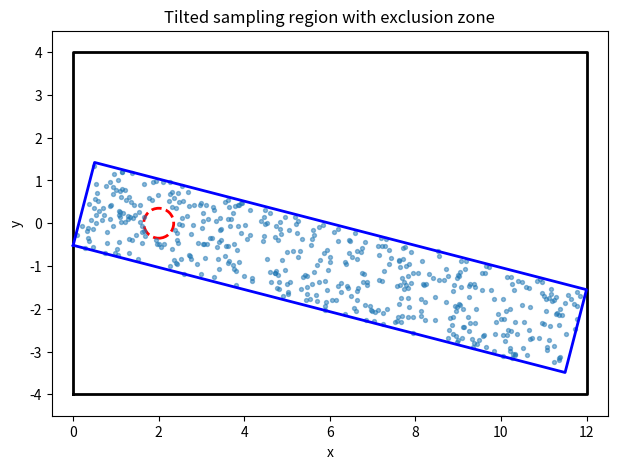

Generate this figure with matplotlib:
import numpy as np
import matplotlib.pyplot as plt

# ----------------------------
# Geometry helpers
# ----------------------------
def rotmat(theta_deg):
    """2D rotation matrix for angle in degrees."""
    th = np.deg2rad(theta_deg)
    c, s = np.cos(th), np.sin(th)
    return np.array([[c, -s],
                     [s,  c]])

def rectangle_vertices(center, theta_deg, s, a, h):
    """
    Rotated rectangle in the lab frame.

    Local (flow-aligned) coordinates:
        u in [-s, a]
        v in [-h, h]

    center : (x0, y0) is the local origin u=v=0 (e.g. obstacle center)
    """
    x0, y0 = center
    R = rotmat(theta_deg)

    # Local corners in counterclockwise order
    corners_local = np.array([
        [-s, -h],
        [ a, -h],
        [ a,  h],
        [-s,  h],
    ])

    corners_global = corners_local @ R.T + np.array([x0, y0])
    return corners_global

def solve_s_for_left_touch(x_obj, x_left_wall, theta_deg, h):
    """
    Choose s so the rotated rectangle touches the left wall at x = x_left_wall.

    For theta < 0 (downward tilt), the leftmost x occurs at u = -s and v = -h.
    This formula works for any theta sign using abs(sin(theta)).
    """
    th = np.deg2rad(theta_deg)
    c = np.cos(th)
    sh = np.abs(np.sin(th))

    s = (x_obj - x_left_wall - h * sh) / c
    return s

def solve_a_for_right_limit(x_obj, x_right_limit, theta_deg, h):
    """
    Choose a so the rotated rectangle stays inside the right boundary x = x_right_limit.
    """
    th = np.deg2rad(theta_deg)
    c = np.cos(th)
    sh = np.abs(np.sin(th))

    a = (x_right_limit - x_obj - h * sh) / c
    return a

def inside_sampling_region(x, y, center, theta_deg, s, a, h,
                           excl_center, excl_radius):
    """
    Boolean mask for points inside the rotated rectangle and outside the circular exclusion zone.
    """
    x0, y0 = center
    cx, cy = excl_center

    th = np.deg2rad(theta_deg)
    c, sn = np.cos(th), np.sin(th)

    # Global -> local (flow-aligned) coordinates
    dx = x - x0
    dy = y - y0
    u =  dx * c + dy * sn
    v = -dx * sn + dy * c

    in_rect = (-s <= u) & (u <= a) & (-h <= v) & (v <= h)
    in_excl = (x - cx) ** 2 + (y - cy) ** 2 <= excl_radius ** 2

    return in_rect & (~in_excl)

def sample_points(n, xlim, ylim, center, theta_deg, s, a, h,
                  excl_center, excl_radius, seed=0):
    """
    Rejection sampling inside the region.
    """
    rng = np.random.default_rng(seed)
    pts = []

    # Bounding box rejection sampling
    while len(pts) < n:
        xs = rng.uniform(xlim[0], xlim[1], size=5 * n)
        ys = rng.uniform(ylim[0], ylim[1], size=5 * n)
        mask = inside_sampling_region(xs, ys, center, theta_deg, s, a, h,
                                      excl_center, excl_radius)
        new_pts = np.column_stack([xs[mask], ys[mask]])
        pts.extend(new_pts.tolist())

    return np.array(pts[:n])

# ----------------------------
# Example setup
# ----------------------------
theta_deg = -14.5

# CFD domain limits
x_left_wall  = 0.0
x_right_wall = 12.0
y_bottom     = -4.0
y_top        = 4.0

# Obstacle / exclusion center
obj_center = (2.0, 0.0)

# Exclusion radius around the body
# Replace this with your body half-diagonal + safety margin if needed
excl_radius = 0.35

# Choose h first, then compute s so the left boundary touches the wall
h = 1.0
s = solve_s_for_left_touch(x_obj=obj_center[0],
                           x_left_wall=x_left_wall,
                           theta_deg=theta_deg,
                           h=h)

# Choose a so the right side remains inside the CFD domain
a = solve_a_for_right_limit(x_obj=obj_center[0],
                            x_right_limit=x_right_wall,
                            theta_deg=theta_deg,
                            h=h)

if s <= 0:
    raise ValueError(f"Infeasible geometry: s = {s:.4f}. Reduce h or move the obstacle rightward.")
if a <= 0:
    raise ValueError(f"Infeasible geometry: a = {a:.4f}. Reduce h or move the obstacle leftward.")

# Build rectangle boundary
verts = rectangle_vertices(obj_center, theta_deg, s, a, h)

# ----------------------------
# Sample points
# ----------------------------
pts = sample_points(
    n=500,
    xlim=(x_left_wall, x_right_wall),
    ylim=(y_bottom, y_top),
    center=obj_center,
    theta_deg=theta_deg,
    s=s, a=a, h=h,
    excl_center=obj_center,
    excl_radius=excl_radius,
    seed=42
)

print(f"s = {s:.4f}")
print(f"a = {a:.4f}")
print(f"h = {h:.4f}")
print(f"Number of samples = {len(pts)}")

# ----------------------------
# Plot
# ----------------------------
fig, ax = plt.subplots(figsize=(12, 5))

# CFD domain
ax.plot([x_left_wall, x_right_wall, x_right_wall, x_left_wall, x_left_wall],
        [y_bottom, y_bottom, y_top, y_top, y_bottom], 'k-', lw=2)

# Sampling rectangle
poly = np.vstack([verts, verts[0]])
ax.plot(poly[:, 0], poly[:, 1], 'b-', lw=2)

# Exclusion zone
circle = plt.Circle(obj_center, excl_radius, fill=False, ls='--', lw=2, color='red')
ax.add_patch(circle)

# Samples
ax.scatter(pts[:, 0], pts[:, 1], s=8, alpha=0.5)

ax.set_aspect('equal', adjustable='box')
ax.set_xlim(x_left_wall - 0.5, x_right_wall + 0.5)
ax.set_ylim(y_bottom - 0.5, y_top + 0.5)
ax.set_xlabel('x')
ax.set_ylabel('y')
ax.set_title('Tilted sampling region with exclusion zone')
plt.show()
